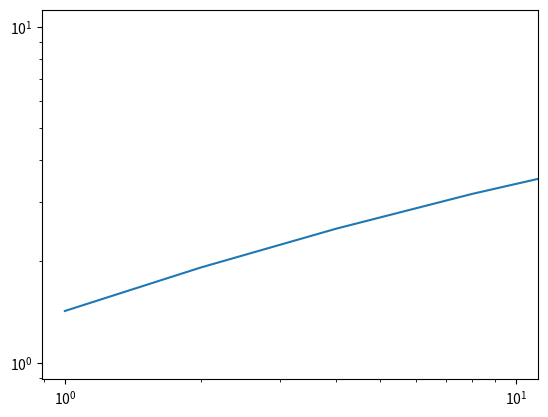

Write Python code to recreate this figure. (Note: this script raises an exception after producing the figure.)
# -*- coding: utf-8 -*-
"""
Created on Sat Dec 14 14:33:15 2019

@author: rafael
"""

import numpy as np
from sympy import symbols, solve, exp
import matplotlib.pylab as plt

n, t = symbols('n,t')
n = 2**np.arange(6)
T = []

for i in n:
    T.append((solve(t**3/(12*i**2)- exp(-t),t)))
    
h=[]
for i in n:
    h.append((solve(t*i**2/(12)- exp(-t),t)))

plt.loglog(n,T)
plt.loglog(n,h)
plt.grid(which='major', linewidth=0.5)
plt.xlabel('n', size='large')
plt.ylabel('T/h', size='large')
plt.show
